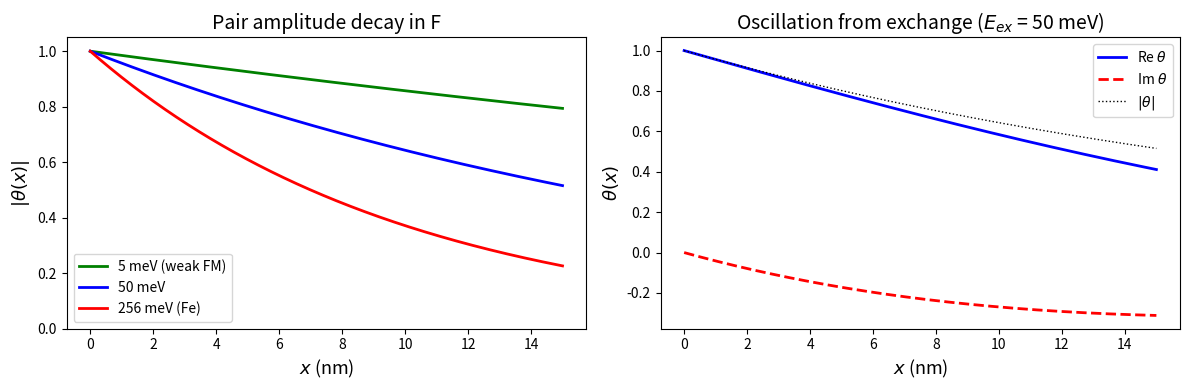

The script that saved this image:
import numpy as np
import matplotlib.pyplot as plt

# Illustration: linearized Usadel solution in S/F bilayer
# In the F layer, theta is small, so sin(theta) ~ theta
# Solution: theta(x) = A * exp(-kappa * x) with kappa = sqrt(2*(omega + i*E_ex)/D_F)

def usadel_theta_F(x, omega_n, E_ex, D_F):
    """Linearized Usadel solution in the F layer (theta << 1)."""
    kappa = np.sqrt(2 * (omega_n + 1j * E_ex) / D_F)
    return np.exp(-kappa * x)

x = np.linspace(0, 15, 500)  # nm
T = 4.0  # K
omega_1 = np.pi * T  # first Matsubara frequency (K)

fig, axes = plt.subplots(1, 2, figsize=(12, 4))

# Left: different exchange fields
D_F = 4e-4  # m^2/s (typical)
# Convert to consistent units: E_ex in K, omega in K, D in nm^2/K
# hbar*D/k_B ~ 3.04e5 nm^2*K for D = 4e-4 m^2/s
hbar_D_kB = 3.04e5  # nm^2 * K

for E_ex_meV, color, label in [(5, 'green', '5 meV (weak FM)'),
                                 (50, 'blue', '50 meV'),
                                 (256, 'red', '256 meV (Fe)')]:
    E_ex_K = E_ex_meV * 11.6  # meV to K
    kappa = np.sqrt(2 * (omega_1 + 1j * E_ex_K) / hbar_D_kB)
    theta = np.exp(-kappa * x)
    axes[0].plot(x, np.abs(theta), color=color, linewidth=2, label=label)

axes[0].set_xlabel('$x$ (nm)', fontsize=13)
axes[0].set_ylabel(r'$|\theta(x)|$', fontsize=13)
axes[0].set_title('Pair amplitude decay in F', fontsize=14)
axes[0].legend(fontsize=10)
axes[0].set_ylim(0, 1.05)

# Right: real and imaginary parts for E_ex = 50 meV
E_ex_K = 50 * 11.6
kappa = np.sqrt(2 * (omega_1 + 1j * E_ex_K) / hbar_D_kB)
theta = np.exp(-kappa * x)
axes[1].plot(x, theta.real, 'b-', linewidth=2, label=r'Re $\theta$')
axes[1].plot(x, theta.imag, 'r--', linewidth=2, label=r'Im $\theta$')
axes[1].plot(x, np.abs(theta), 'k:', linewidth=1, label=r'$|\theta|$')
axes[1].set_xlabel('$x$ (nm)', fontsize=13)
axes[1].set_ylabel(r'$\theta(x)$', fontsize=13)
axes[1].set_title(r'Oscillation from exchange ($E_{ex}$ = 50 meV)', fontsize=14)
axes[1].legend(fontsize=10)

fig.tight_layout()
plt.show()
